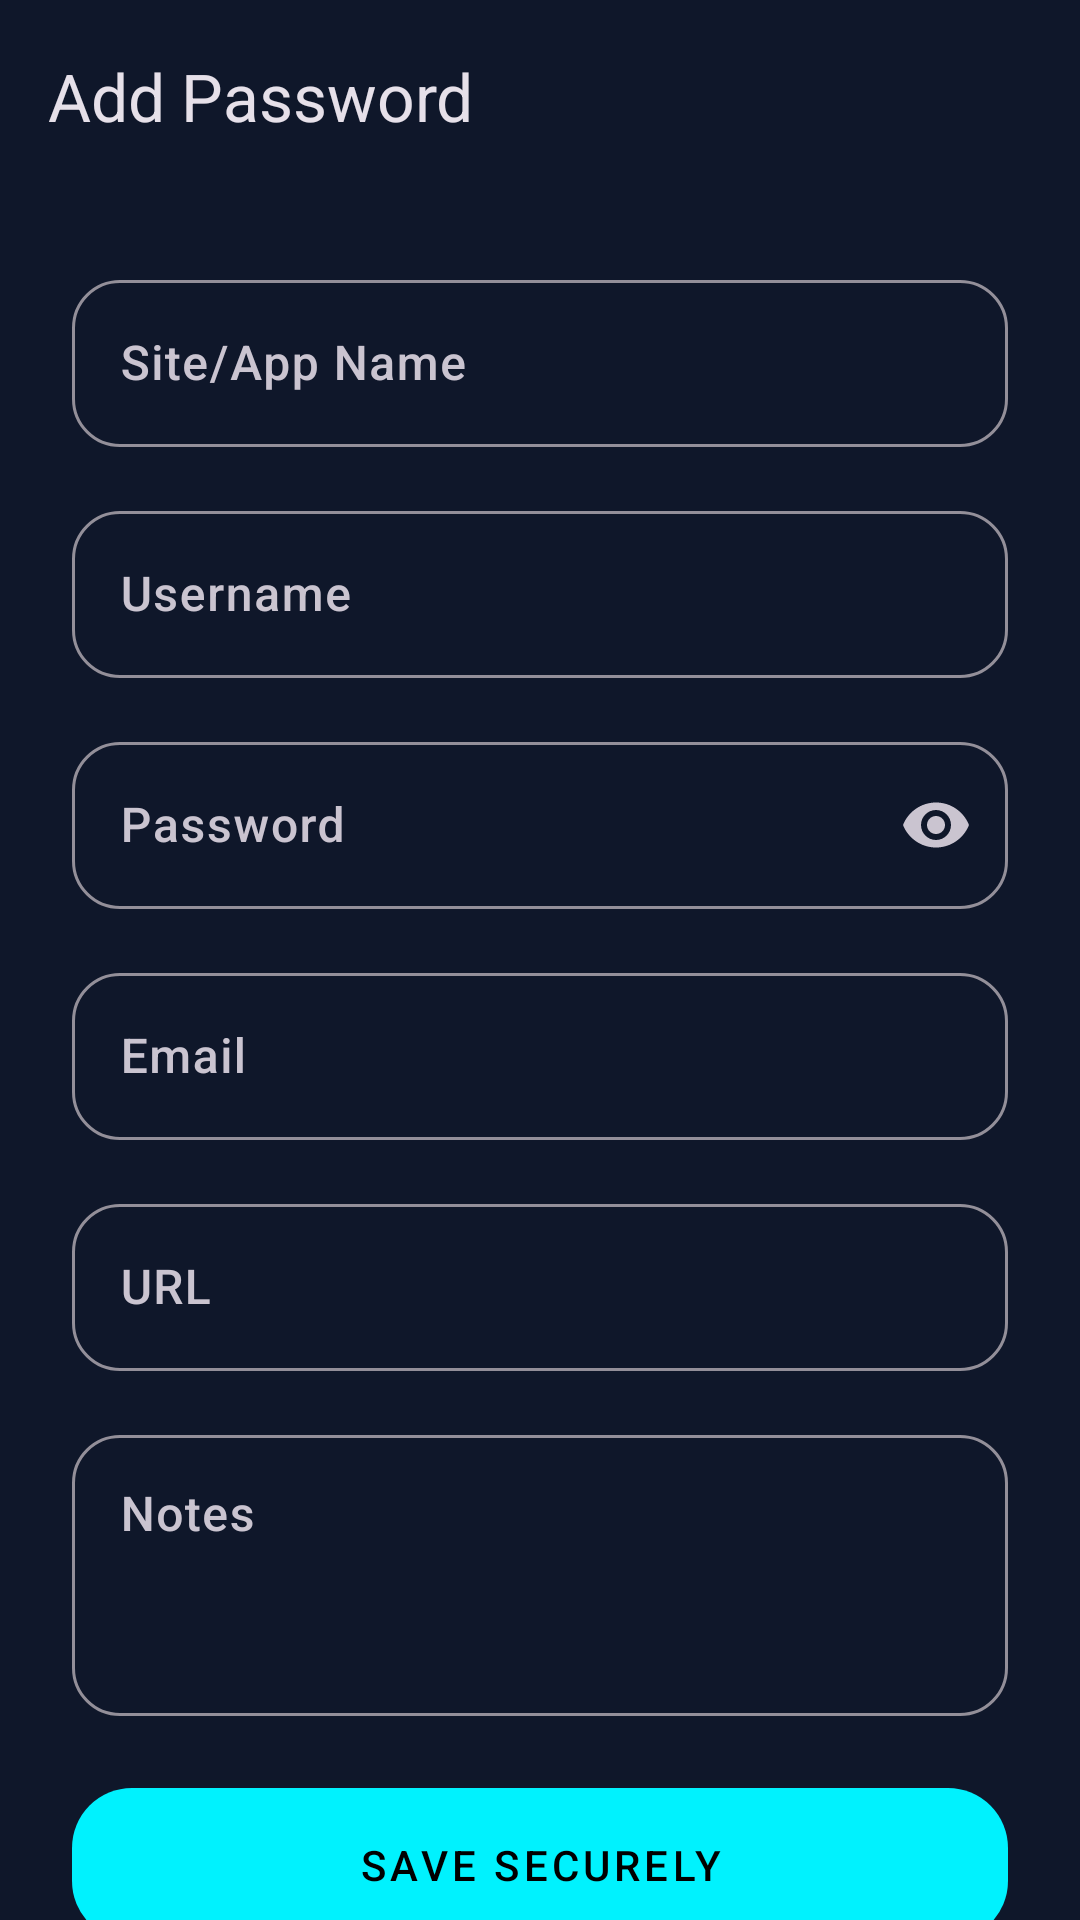

This screen was rendered from an Android layout file. Write that file and the resources it references.
<!-- AndroidManifest.xml: application theme Theme.VaultPass -->
<!-- res/layout/activity_add_password.xml -->
<?xml version="1.0" encoding="utf-8"?>
<androidx.coordinatorlayout.widget.CoordinatorLayout xmlns:android="http://schemas.android.com/apk/res/android"
    xmlns:app="http://schemas.android.com/apk/res-auto"
    android:layout_width="match_parent"
    android:layout_height="match_parent"
    android:background="@color/background">

    <com.google.android.material.appbar.AppBarLayout
        android:layout_width="match_parent"
        android:layout_height="wrap_content"
        android:background="@android:color/transparent">
        <com.google.android.material.appbar.MaterialToolbar
            android:id="@+id/toolbar"
            android:layout_width="match_parent"
            android:layout_height="?attr/actionBarSize"
            app:title="Add Password" />
    </com.google.android.material.appbar.AppBarLayout>

    <androidx.core.widget.NestedScrollView
        android:layout_width="match_parent"
        android:layout_height="match_parent"
        app:layout_behavior="@string/appbar_scrolling_view_behavior">

        <LinearLayout
            android:layout_width="match_parent"
            android:layout_height="wrap_content"
            android:orientation="vertical"
            android:padding="24dp">

            <com.google.android.material.textfield.TextInputLayout
                style="@style/Widget.Material3.TextInputLayout.OutlinedBox"
                android:layout_width="match_parent"
                android:layout_height="wrap_content"
                android:layout_marginBottom="16dp"
                android:hint="Site/App Name"
                app:shapeAppearanceOverlay="@style/ShapeAppearanceOverlay.Material3.Corner.Medium">
                <com.google.android.material.textfield.TextInputEditText
                    android:id="@+id/et_title"
                    android:layout_width="match_parent"
                    android:layout_height="wrap_content" />
            </com.google.android.material.textfield.TextInputLayout>

            <com.google.android.material.textfield.TextInputLayout
                style="@style/Widget.Material3.TextInputLayout.OutlinedBox"
                android:layout_width="match_parent"
                android:layout_height="wrap_content"
                android:layout_marginBottom="16dp"
                android:hint="Username"
                app:shapeAppearanceOverlay="@style/ShapeAppearanceOverlay.Material3.Corner.Medium">
                <com.google.android.material.textfield.TextInputEditText
                    android:id="@+id/et_username"
                    android:layout_width="match_parent"
                    android:layout_height="wrap_content" />
            </com.google.android.material.textfield.TextInputLayout>

            <com.google.android.material.textfield.TextInputLayout
                style="@style/Widget.Material3.TextInputLayout.OutlinedBox"
                android:layout_width="match_parent"
                android:layout_height="wrap_content"
                android:layout_marginBottom="16dp"
                android:hint="Password"
                app:endIconMode="password_toggle"
                app:shapeAppearanceOverlay="@style/ShapeAppearanceOverlay.Material3.Corner.Medium">
                <com.google.android.material.textfield.TextInputEditText
                    android:id="@+id/et_password_field"
                    android:layout_width="match_parent"
                    android:layout_height="wrap_content"
                    android:inputType="textPassword" />
            </com.google.android.material.textfield.TextInputLayout>

            <com.google.android.material.textfield.TextInputLayout
                style="@style/Widget.Material3.TextInputLayout.OutlinedBox"
                android:layout_width="match_parent"
                android:layout_height="wrap_content"
                android:layout_marginBottom="16dp"
                android:hint="Email"
                app:shapeAppearanceOverlay="@style/ShapeAppearanceOverlay.Material3.Corner.Medium">
                <com.google.android.material.textfield.TextInputEditText
                    android:id="@+id/et_email"
                    android:layout_width="match_parent"
                    android:layout_height="wrap_content"
                    android:inputType="textEmailAddress" />
            </com.google.android.material.textfield.TextInputLayout>

            <com.google.android.material.textfield.TextInputLayout
                style="@style/Widget.Material3.TextInputLayout.OutlinedBox"
                android:layout_width="match_parent"
                android:layout_height="wrap_content"
                android:layout_marginBottom="16dp"
                android:hint="URL"
                app:shapeAppearanceOverlay="@style/ShapeAppearanceOverlay.Material3.Corner.Medium">
                <com.google.android.material.textfield.TextInputEditText
                    android:id="@+id/et_url"
                    android:layout_width="match_parent"
                    android:layout_height="wrap_content"
                    android:inputType="textUri" />
            </com.google.android.material.textfield.TextInputLayout>

            <com.google.android.material.textfield.TextInputLayout
                style="@style/Widget.Material3.TextInputLayout.OutlinedBox"
                android:layout_width="match_parent"
                android:layout_height="wrap_content"
                android:layout_marginBottom="24dp"
                android:hint="Notes"
                app:shapeAppearanceOverlay="@style/ShapeAppearanceOverlay.Material3.Corner.Medium">
                <com.google.android.material.textfield.TextInputEditText
                    android:id="@+id/et_notes"
                    android:layout_width="match_parent"
                    android:layout_height="wrap_content"
                    android:gravity="top"
                    android:inputType="textMultiLine"
                    android:lines="3" />
            </com.google.android.material.textfield.TextInputLayout>

            <com.google.android.material.button.MaterialButton
                android:id="@+id/btn_save"
                style="@style/ModernButton"
                android:layout_width="match_parent"
                android:layout_height="wrap_content"
                android:text="Save Securely" />

        </LinearLayout>
    </androidx.core.widget.NestedScrollView>

</androidx.coordinatorlayout.widget.CoordinatorLayout>
<!-- resources referenced by this layout -->
<resources>
  <color name="background">#0F172A</color>
  <style name="ModernButton" parent="PremiumButton" />
  <style name="ShapeAppearanceOverlay.Material3.Corner.Medium" parent="">
          <item name="cornerFamily">rounded</item>
          <item name="cornerSize">16dp</item>
      </style>
  <style name="Theme.VaultPass" parent="Theme.Material3.Dark.NoActionBar">
          <item name="colorPrimary">@color/primary</item>
          <item name="colorOnPrimary">@color/onPrimary</item>
          <item name="android:windowBackground">@color/background</item>
          <item name="android:statusBarColor">@color/background</item>
          <item name="android:navigationBarColor">@color/background</item>
          <item name="android:fontFamily">sans-serif-medium</item>
      </style>
  <style name="PremiumButton" parent="Widget.Material3.Button">
          <item name="cornerRadius">20dp</item>
          <item name="android:insetTop">0dp</item>
          <item name="android:insetBottom">0dp</item>
          <item name="android:paddingTop">16dp</item>
          <item name="android:paddingBottom">16dp</item>
          <item name="android:letterSpacing">0.1</item>
          <item name="android:textAllCaps">true</item>
      </style>
  <color name="primary">#00F2FE</color>
  <color name="onPrimary">#000000</color>
</resources>
